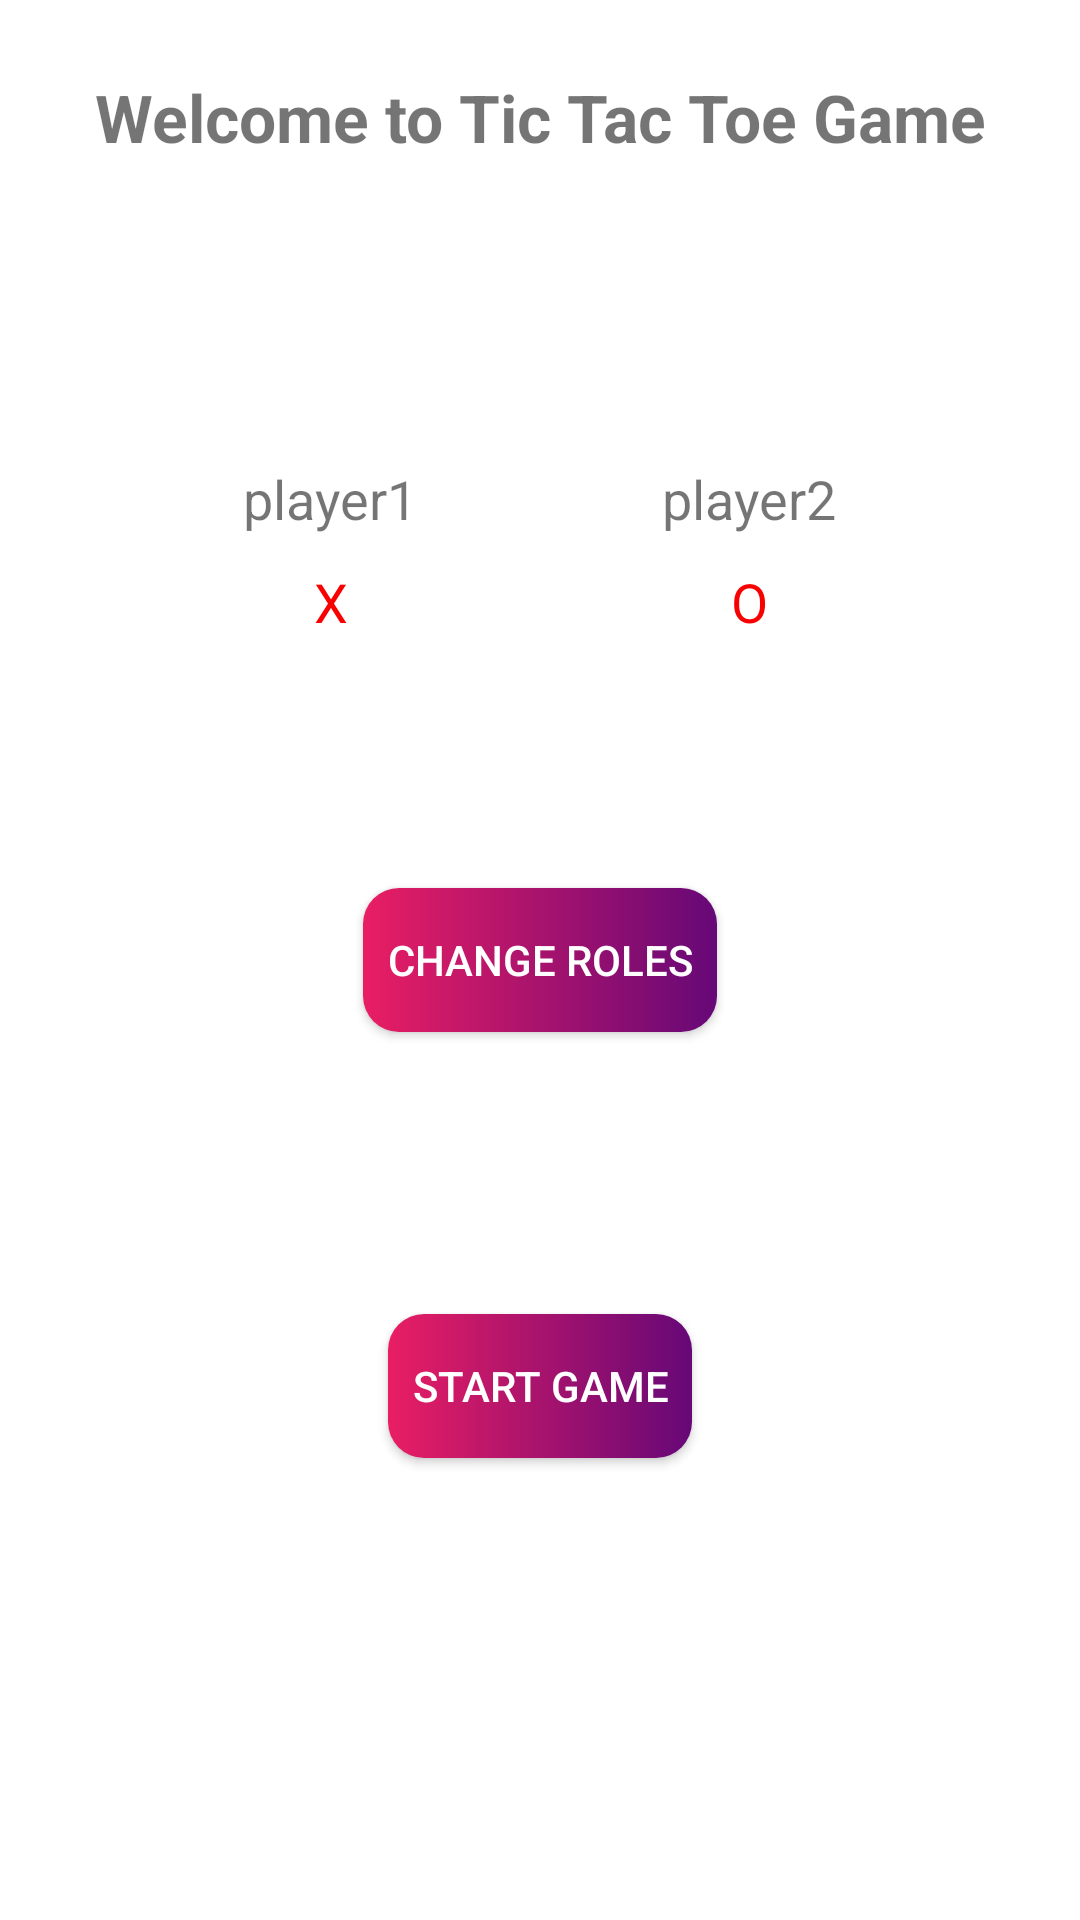

Reconstruct the res/layout file that produces this screen, plus the resources it refers to.
<!-- AndroidManifest.xml: application theme Theme.TicTacToe -->
<!-- res/layout/activity_main.xml -->
<?xml version="1.0" encoding="utf-8"?>
<layout xmlns:android="http://schemas.android.com/apk/res/android"
    xmlns:app="http://schemas.android.com/apk/res-auto"
    xmlns:tools="http://schemas.android.com/tools">

    <data>

    </data>

    <androidx.constraintlayout.widget.ConstraintLayout
        android:layout_width="match_parent"
        android:layout_height="match_parent"
        tools:context=".Ui.MainActivity">

        <TextView
            android:id="@+id/textView"
            android:layout_width="wrap_content"
            android:layout_height="wrap_content"
            android:text="@string/welcome_to_tic_tac_toe_game"
            android:textSize="22sp"
            android:textStyle="bold"
            app:layout_constraintBottom_toBottomOf="parent"
            app:layout_constraintEnd_toEndOf="parent"
            app:layout_constraintStart_toStartOf="parent"
            app:layout_constraintTop_toTopOf="parent"
            app:layout_constraintVertical_bias="0.04000002" />

        <TextView
            android:id="@+id/playertext1"
            android:layout_width="wrap_content"
            android:layout_height="wrap_content"
            android:text="player1"
            android:textSize="18sp"
            app:layout_constraintBottom_toBottomOf="parent"
            app:layout_constraintEnd_toStartOf="@+id/playertext2"
            app:layout_constraintHorizontal_bias="0.5"
            app:layout_constraintStart_toStartOf="parent"
            app:layout_constraintTop_toTopOf="parent"
            app:layout_constraintVertical_bias="0.25" />

        <TextView
            android:id="@+id/playertext2"
            android:layout_width="wrap_content"
            android:layout_height="wrap_content"
            android:text="player2"
            android:textSize="18sp"
            app:layout_constraintBottom_toBottomOf="parent"
            app:layout_constraintEnd_toEndOf="parent"
            app:layout_constraintHorizontal_bias="0.5"
            app:layout_constraintStart_toEndOf="@+id/playertext1"
            app:layout_constraintTop_toTopOf="parent"
            app:layout_constraintVertical_bias="0.25" />

        <TextView
            android:id="@+id/playertextvalue1"
            android:layout_width="wrap_content"
            android:layout_height="wrap_content"
            android:layout_marginTop="10dp"
            android:text="X"
            android:textSize="18sp"
            android:textColor="@color/red"
            app:layout_constraintEnd_toEndOf="@+id/playertext1"
            app:layout_constraintStart_toStartOf="@+id/playertext1"
            app:layout_constraintTop_toBottomOf="@+id/playertext1" />

        <TextView
            android:id="@+id/playertextvalue2"
            android:layout_width="wrap_content"
            android:layout_height="wrap_content"
            android:layout_marginTop="10dp"
            android:textColor="@color/red"
            android:text="O"
            android:textSize="18sp"
            app:layout_constraintEnd_toEndOf="@+id/playertext2"
            app:layout_constraintStart_toStartOf="@+id/playertext2"
            app:layout_constraintTop_toBottomOf="@+id/playertext2" />

        <androidx.appcompat.widget.AppCompatButton
            android:id="@+id/changeroles"
            android:layout_width="wrap_content"
            android:layout_height="wrap_content"
            android:padding="8dp"
            android:textColor="@color/white"
            android:text="@string/change_roles"
            android:background="@drawable/button_background"
            app:layout_constraintBottom_toBottomOf="parent"
            app:layout_constraintEnd_toEndOf="parent"
            app:layout_constraintStart_toStartOf="parent"
            app:layout_constraintTop_toTopOf="parent" />

        <androidx.appcompat.widget.AppCompatButton
            android:id="@+id/play"
            android:layout_width="wrap_content"
            android:layout_height="wrap_content"
            android:background="@drawable/button_background"
            android:padding="8dp"
            android:text="start game"
            android:textColor="@color/white"
            app:layout_constraintBottom_toBottomOf="parent"
            app:layout_constraintEnd_toEndOf="parent"
            app:layout_constraintStart_toStartOf="parent"
            app:layout_constraintTop_toTopOf="parent"
            app:layout_constraintVertical_bias="0.74" />
    </androidx.constraintlayout.widget.ConstraintLayout>
</layout>
<!-- resources referenced by this layout -->
<resources>
  <color name="red">#F80101</color>
  <color name="white">#FFFFFFFF</color>
  <!-- drawable button_background (drawable) -->
  <?xml version="1.0" encoding="utf-8"?>
  <shape xmlns:android="http://schemas.android.com/apk/res/android">
      <corners android:radius="12dp" />
      <gradient
          android:startColor="#E91E63"
          android:endColor="#660877"/>
  </shape>
  <string name="change_roles">change roles</string>
  <string name="welcome_to_tic_tac_toe_game">Welcome to Tic Tac Toe Game</string>
  <style name="Theme.TicTacToe" parent="Theme.MaterialComponents.DayNight.DarkActionBar">
          
          <item name="colorPrimary">@color/purple_500</item>
          <item name="colorPrimaryVariant">@color/purple_700</item>
          <item name="colorOnPrimary">@color/white</item>
          
          <item name="colorSecondary">@color/teal_200</item>
          <item name="colorSecondaryVariant">@color/teal_700</item>
          <item name="colorOnSecondary">@color/black</item>
          <item name="txtcolorxo">@color/black</item>
          
          <item name="android:statusBarColor">?attr/colorPrimaryVariant</item>
          
      </style>
  <color name="purple_500">#FF6200EE</color>
  <color name="purple_700">#FF3700B3</color>
  <color name="teal_200">#FF03DAC5</color>
  <color name="teal_700">#FF018786</color>
  <color name="black">#FF000000</color>
</resources>
